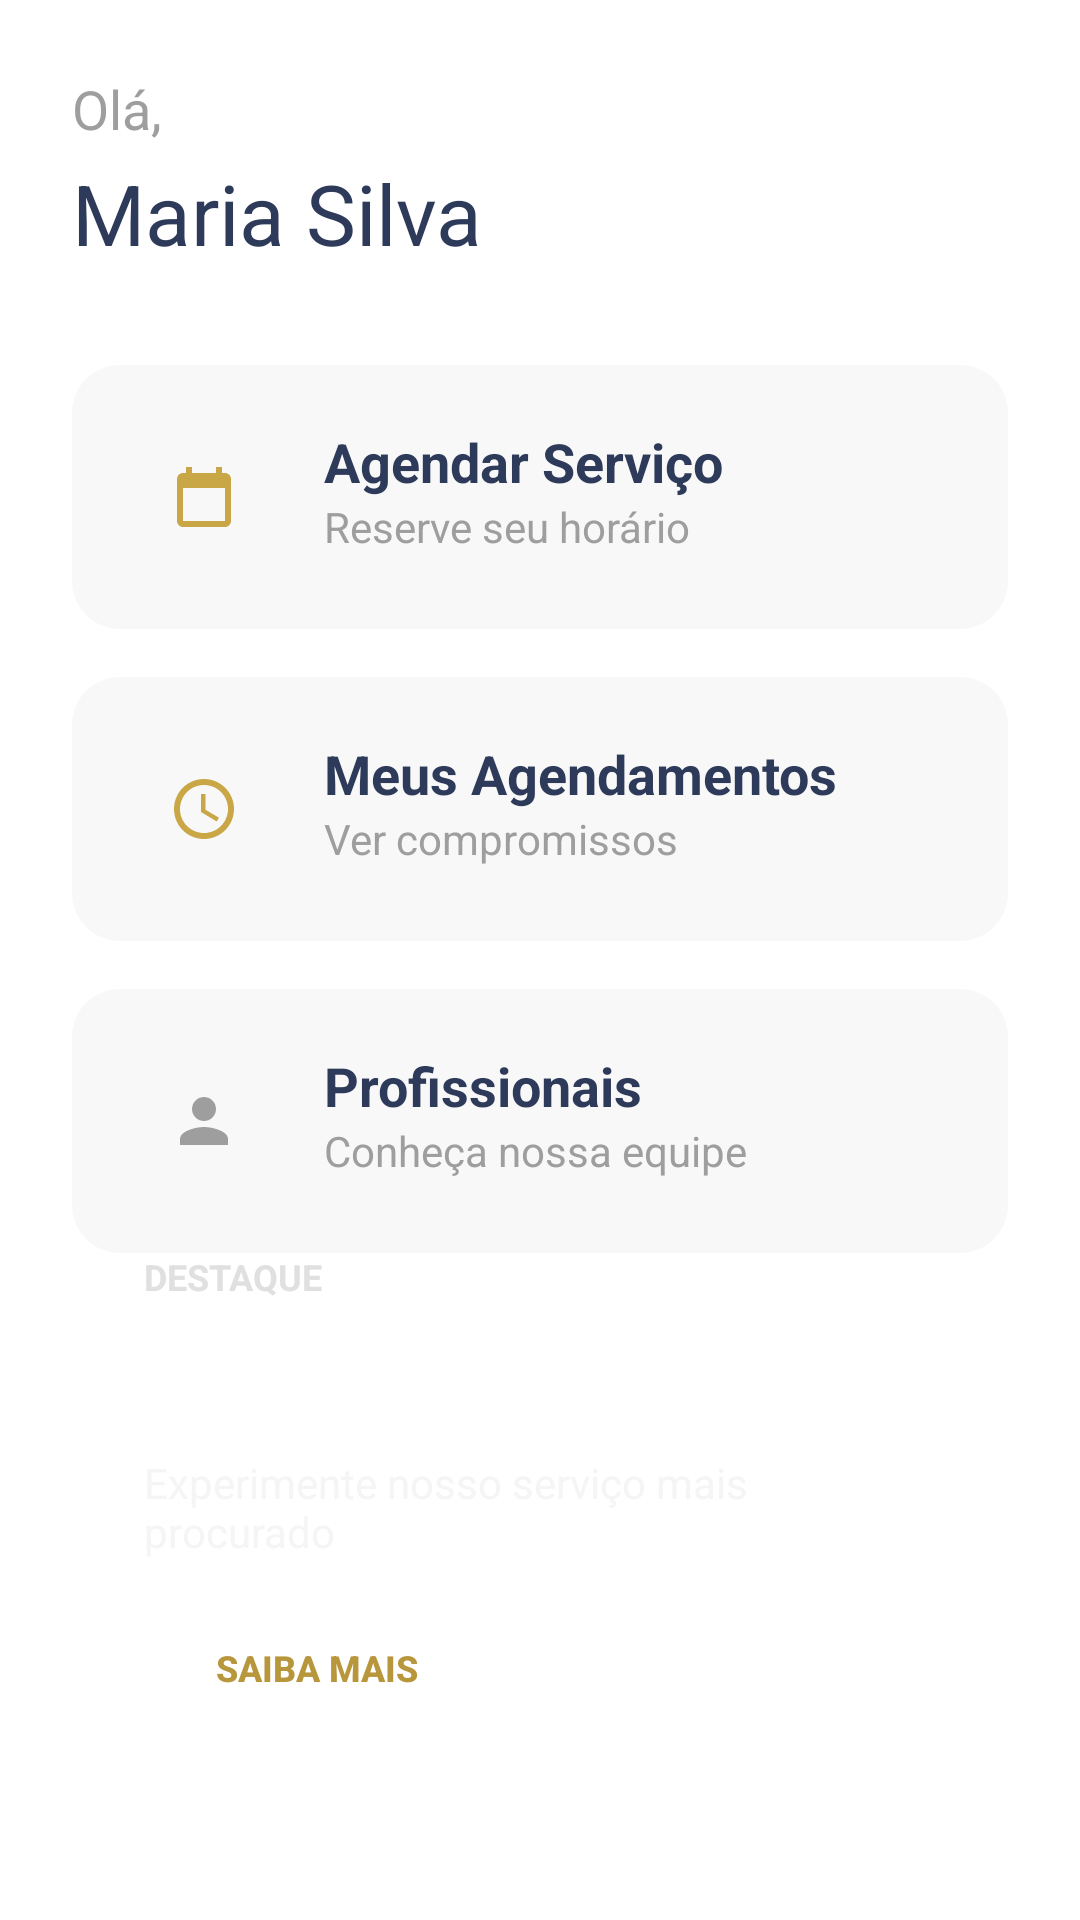

Produce the Android XML layout that renders to this screen, including the resource entries it uses.
<!-- AndroidManifest.xml: application theme Theme.EsteticaPremium -->
<!-- res/layout/fragment_home.xml -->
<?xml version="1.0" encoding="utf-8"?>
<androidx.constraintlayout.widget.ConstraintLayout xmlns:android="http://schemas.android.com/apk/res/android"
    xmlns:app="http://schemas.android.com/apk/res-auto"
    android:layout_width="match_parent"
    android:layout_height="match_parent"
    android:background="@android:color/white"
    android:padding="24dp">

    <TextView
        android:id="@+id/tvGreeting"
        android:layout_width="wrap_content"
        android:layout_height="wrap_content"
        android:text="@string/ol"
        android:textColor="#9E9E9E"
        android:textSize="18sp"
        app:layout_constraintStart_toStartOf="parent"
        app:layout_constraintTop_toTopOf="parent" />

    <TextView
        android:id="@+id/tvUserName"
        android:layout_width="wrap_content"
        android:layout_height="wrap_content"
        android:layout_marginTop="4dp"
        android:text="@string/nome_usuario"
        android:textColor="#2E3A59"
        android:textSize="28sp"
        android:textStyle="normal"
        app:layout_constraintStart_toStartOf="parent"
        app:layout_constraintTop_toBottomOf="@id/tvGreeting" />

    <LinearLayout
        android:id="@+id/llButtons"
        android:layout_width="match_parent"
        android:layout_height="wrap_content"
        android:layout_marginTop="32dp"
        android:orientation="vertical"
        app:layout_constraintTop_toBottomOf="@id/tvUserName">

        
        <androidx.constraintlayout.widget.ConstraintLayout
            android:id="@+id/cvSchedule"
            android:layout_width="match_parent"
            android:layout_height="wrap_content"
            android:layout_marginBottom="16dp"
            android:background="@drawable/bg_card"
            android:clickable="true"
            android:focusable="true"
            android:foreground="?attr/selectableItemBackground"
            android:padding="20dp">

            <ImageView
                android:id="@+id/ivCalendar"
                android:layout_width="48dp"
                android:layout_height="48dp"
                android:background="@drawable/bg_button_white"
                android:contentDescription="@string/icon_calendar"
                android:padding="12dp"
                android:src="@drawable/ic_calendar"
                app:layout_constraintBottom_toBottomOf="parent"
                app:layout_constraintStart_toStartOf="parent"
                app:layout_constraintTop_toTopOf="parent" />

            <TextView
                android:id="@+id/tvScheduleTitle"
                android:layout_width="wrap_content"
                android:layout_height="wrap_content"
                android:layout_marginStart="16dp"
                android:text="@string/agendar_servico"
                android:textColor="#2E3A59"
                android:textSize="18sp"
                android:textStyle="bold"
                app:layout_constraintStart_toEndOf="@id/ivCalendar"
                app:layout_constraintTop_toTopOf="@id/ivCalendar" />

            <TextView
                android:layout_width="wrap_content"
                android:layout_height="wrap_content"
                android:text="@string/reserve_seu_horario"
                android:textColor="#9E9E9E"
                android:textSize="14sp"
                app:layout_constraintStart_toStartOf="@+id/tvScheduleTitle"
                app:layout_constraintTop_toBottomOf="@+id/tvScheduleTitle"/>

        </androidx.constraintlayout.widget.ConstraintLayout>

        
        <androidx.constraintlayout.widget.ConstraintLayout
            android:id="@+id/cvMySchedules"
            android:layout_width="match_parent"
            android:layout_height="wrap_content"
            android:layout_marginBottom="16dp"
            android:background="@drawable/bg_card"
            android:clickable="true"
            android:focusable="true"
            android:foreground="?attr/selectableItemBackground"
            android:padding="20dp">

            <ImageView
                android:id="@+id/ivClock"
                android:layout_width="48dp"
                android:layout_height="48dp"
                android:background="@drawable/bg_button_white"
                android:contentDescription="@string/icon_clock"
                android:padding="12dp"
                android:src="@drawable/ic_clock"
                app:layout_constraintBottom_toBottomOf="parent"
                app:layout_constraintStart_toStartOf="parent"
                app:layout_constraintTop_toTopOf="parent" />

            <TextView
                android:id="@+id/tvMySchedulesTitle"
                android:layout_width="wrap_content"
                android:layout_height="wrap_content"
                android:layout_marginStart="16dp"
                android:text="@string/meus_agendamentos"
                android:textColor="#2E3A59"
                android:textSize="18sp"
                android:textStyle="bold"
                app:layout_constraintStart_toEndOf="@id/ivClock"
                app:layout_constraintTop_toTopOf="@id/ivClock" />

            <TextView
                android:layout_width="wrap_content"
                android:layout_height="wrap_content"
                android:text="@string/ver_compromissos"
                android:textColor="#9E9E9E"
                android:textSize="14sp"
                app:layout_constraintStart_toStartOf="@id/tvMySchedulesTitle"
                app:layout_constraintTop_toBottomOf="@id/tvMySchedulesTitle"/>

        </androidx.constraintlayout.widget.ConstraintLayout>

        
        <androidx.constraintlayout.widget.ConstraintLayout
            android:id="@+id/cvStaff"
            android:layout_width="match_parent"
            android:layout_height="wrap_content"
            android:layout_marginBottom="16dp"
            android:background="@drawable/bg_card"
            android:clickable="true"
            android:focusable="true"
            android:foreground="?attr/selectableItemBackground"
            android:padding="20dp">

            <ImageView
                android:id="@+id/ivPerson"
                android:layout_width="48dp"
                android:layout_height="48dp"
                android:background="@drawable/bg_button_white"
                android:contentDescription="@string/icon_person"
                android:padding="12dp"
                android:src="@drawable/ic_person"
                app:layout_constraintBottom_toBottomOf="parent"
                app:layout_constraintStart_toStartOf="parent"
                app:layout_constraintTop_toTopOf="parent" />

            <TextView
                android:id="@+id/tvStaffTitle"
                android:layout_width="wrap_content"
                android:layout_height="wrap_content"
                android:layout_marginStart="16dp"
                android:text="@string/profissionais"
                android:textColor="#2E3A59"
                android:textSize="18sp"
                android:textStyle="bold"
                app:layout_constraintStart_toEndOf="@id/ivPerson"
                app:layout_constraintTop_toTopOf="@id/ivPerson" />

            <TextView
                android:layout_width="wrap_content"
                android:layout_height="wrap_content"
                android:text="@string/conheca_nossa_equipe"
                android:textColor="#9E9E9E"
                android:textSize="14sp"
                app:layout_constraintStart_toStartOf="@id/tvStaffTitle"
                app:layout_constraintTop_toBottomOf="@id/tvStaffTitle" />

        </androidx.constraintlayout.widget.ConstraintLayout>

    </LinearLayout>

    
    <androidx.constraintlayout.widget.ConstraintLayout
        android:layout_width="match_parent"
        android:layout_height="wrap_content"
        android:layout_marginBottom="16dp"
        android:background="@drawable/bg_featured_card"
        android:padding="24dp"
        app:layout_constraintBottom_toBottomOf="parent">

        <TextView
            android:id="@+id/tvFeaturedLabel"
            android:layout_width="wrap_content"
            android:layout_height="wrap_content"
            android:text="@string/destaque"
            android:textColor="#E0E0E0"
            android:textSize="12sp"
            android:textStyle="bold"
            app:layout_constraintStart_toStartOf="parent"
            app:layout_constraintTop_toTopOf="parent" />

        <ImageView
            android:layout_width="24dp"
            android:layout_height="24dp"
            android:contentDescription="@string/icon_sparkle"
            android:src="@drawable/ic_sparkle"
            app:layout_constraintEnd_toEndOf="parent"
            app:layout_constraintTop_toTopOf="parent" />

        <TextView
            android:id="@+id/tvFeaturedTitle"
            android:layout_width="wrap_content"
            android:layout_height="wrap_content"
            android:layout_marginTop="8dp"
            android:text="@string/tratamento_facial_premium"
            android:textColor="@android:color/white"
            android:textSize="20sp"
            android:textStyle="normal"
            app:layout_constraintStart_toStartOf="parent"
            app:layout_constraintTop_toBottomOf="@id/tvFeaturedLabel" />

        <TextView
            android:id="@+id/tvFeaturedSubtitle"
            android:layout_width="wrap_content"
            android:layout_height="wrap_content"
            android:layout_marginTop="16dp"
            android:text="@string/experimente_nosso_servico_mais_procurado"
            android:textColor="#F5F5F5"
            android:textSize="14sp"
            app:layout_constraintStart_toStartOf="parent"
            app:layout_constraintTop_toBottomOf="@id/tvFeaturedTitle" />

        <androidx.appcompat.widget.AppCompatButton
            android:layout_width="wrap_content"
            android:layout_height="40dp"
            android:layout_marginTop="16dp"
            android:background="@drawable/bg_button_white"
            android:paddingStart="24dp"
            android:paddingEnd="24dp"
            android:text="@string/saiba_mais"
            android:textColor="#B8963C"
            android:textSize="12sp"
            android:textStyle="bold"
            app:layout_constraintStart_toStartOf="parent"
            app:layout_constraintTop_toBottomOf="@id/tvFeaturedSubtitle" />

    </androidx.constraintlayout.widget.ConstraintLayout>

</androidx.constraintlayout.widget.ConstraintLayout>
<!-- resources referenced by this layout -->
<resources>
  <!-- drawable bg_card (drawable) -->
  <?xml version="1.0" encoding="utf-8"?>
  <shape xmlns:android="http://schemas.android.com/apk/res/android">
      <solid android:color="#F8F8F8" />
      <corners android:radius="16dp" />
  </shape>
  <!-- drawable ic_calendar (drawable) -->
  <vector xmlns:android="http://schemas.android.com/apk/res/android"
      android:width="24dp"
      android:height="24dp"
      android:viewportWidth="24"
      android:viewportHeight="24">
      <path
          android:fillColor="@color/gold"
          android:pathData="M19,4h-1V2h-2v2H8V2H6v2H5C3.89,4 3.01,4.9 3.01,6L3,20c0,1.1 0.89,2 2,2h14c1.1,0 2,-0.9 2,-2V6C21,4.9 20.1,4 19,4zM19,20H5V9h14V20z" />
  </vector>
  <!-- drawable ic_clock (drawable) -->
  <vector xmlns:android="http://schemas.android.com/apk/res/android"
      android:width="24dp"
      android:height="24dp"
      android:viewportWidth="24"
      android:viewportHeight="24">
      <path
          android:fillColor="@color/gold"
          android:pathData="M11.99,2C6.47,2 2,6.48 2,12s4.47,10 9.99,10C17.52,22 22,17.52 22,12S17.52,2 11.99,2zM12,20c-4.42,0 -8,-3.58 -8,-8s3.58,-8 8,-8 8,3.58 8,8 -3.58,8 -8,8zM12.5,7H11v6l5.25,3.15 0.75,-1.23 -4.5,-2.67z" />
  </vector>
  <!-- drawable ic_person (drawable) -->
  <vector xmlns:android="http://schemas.android.com/apk/res/android"
      android:width="24dp"
      android:height="24dp"
      android:viewportWidth="24"
      android:viewportHeight="24"
      android:tint="@color/gray_text">
      <path
          android:fillColor="@android:color/white"
          android:pathData="M12,12c2.21,0 4,-1.79 4,-4s-1.79,-4 -4,-4 -4,1.79 -4,4 1.79,4 4,4zM12,14c-2.67,0 -8,1.34 -8,4v2h16v-2c0,-2.66 -5.33,-4 -8,-4z"/>
  </vector>
  <!-- drawable ic_sparkle (drawable) -->
  <vector xmlns:android="http://schemas.android.com/apk/res/android"
      android:width="24dp"
      android:height="24dp"
      android:viewportWidth="24"
      android:viewportHeight="24">
      <path
          android:fillColor="#FFFFFF"
          android:pathData="M12,1L9,9L1,12L9,15L12,23L15,15L23,12L15,9L12,1Z" />
  </vector>
  <string name="agendar_servico">Agendar Serviço</string>
  <string name="conheca_nossa_equipe">Conheça nossa equipe</string>
  <string name="destaque">DESTAQUE</string>
  <string name="experimente_nosso_servico_mais_procurado">Experimente nosso serviço mais procurado</string>
  <string name="icon_calendar">icon calendar</string>
  <string name="icon_clock">icon clock</string>
  <string name="icon_person">icon person</string>
  <string name="icon_sparkle">icon sparkle</string>
  <string name="meus_agendamentos">Meus Agendamentos</string>
  <string name="nome_usuario">Maria Silva</string>
  <string name="ol">Olá,</string>
  <string name="profissionais">Profissionais</string>
  <string name="reserve_seu_horario">Reserve seu horário</string>
  <string name="saiba_mais">SAIBA MAIS</string>
  <string name="tratamento_facial_premium">Tratamento Facial Premium</string>
  <string name="ver_compromissos">Ver compromissos</string>
  <style name="Theme.EsteticaPremium" parent="Base.Theme.EsteticaPremium" />
  <color name="gold">#C9A646</color>
  <color name="gray_text">#9E9E9E</color>
  <style name="Base.Theme.EsteticaPremium" parent="Theme.Material3.DayNight.NoActionBar">
          
          
      </style>
</resources>
